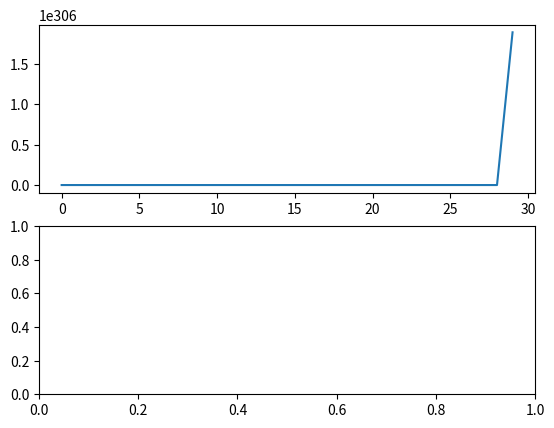

The matplotlib source for this figure:
import numpy as np
import matplotlib.pyplot as plt 

x_train = np.array([[2104, 5, 1, 45], [1416, 3, 2, 40], [852, 2, 1, 35]])
y_train = np.array([460, 232, 178])

def compute_cost(x_vec,y_vec,A,B,C,D):
    number_of_sample = np.shape(y_vec)[0]
    predicted = (np.dot(A,np.transpose(x_vec**3)))+(np.dot(B,np.transpose(x_vec**2)))+(np.dot(C,np.transpose(x_vec)))+D
    sum_error_squared = np.sum((predicted-y_vec)**2)
    cost=((1/(2*number_of_sample))*sum_error_squared)
    return cost

def compute_gradiant(x_vec,y_vec,A,B,C,D):
    dj_dw=0
    dj_db=0

    number_of_sample = np.shape(y_vec)[0]
    predicted = (np.dot(A,np.transpose(x_vec**3)))+(np.dot(B,np.transpose(x_vec**2)))+(np.dot(C,np.transpose(x_vec)))+D
    err = np.reshape(predicted-y_vec,(1,np.shape(x_vec)[0]))
    dj_dA = (1/number_of_sample)*np.sum(np.dot(err,x_vec**3),axis=0)
    dj_dB = (1/number_of_sample)*np.sum(np.dot(err,x_vec**2),axis=0)
    dj_dC = (1/number_of_sample)*np.sum(np.dot(err,x_vec),axis=0)
    dj_dD = (1/number_of_sample)*np.sum(err)

    return dj_dA,dj_dB,dj_dC,dj_dD

def train_model(x,y,learning_rate,epoch):
    cost_history=[]
    A=np.zeros((1,np.shape(x)[1]))
    B=np.zeros((1,np.shape(x)[1]))
    C=np.zeros((1,np.shape(x)[1]))
    D=0
    #back propagation value
    dj_dA=0
    dj_dB=0
    dj_dC=0
    dj_dD=0
    #end
    for i in range(epoch):
        cost_history.append(compute_cost(x,y,A,B,C,D))
        dj_dA,dj_dB,dj_dC,dj_dD=compute_gradiant(x,y,A,B,C,D)
        counter_of_repeatation=0
        # Update Parameters using w, b, alpha and gradient
        A = A - (learning_rate*dj_dA)
        B = B - (learning_rate*dj_dB)
        C = C - (learning_rate*dj_dC)
        D = D - (learning_rate*dj_dD)
    return A, B , C , D , cost_history 

A, B , C , D , cost_history =train_model(x_train,y_train,5e-15,150000)
fig,axs=plt.subplots(2)
axs[0].plot(cost_history)
print(cost_history[-1])
plt.show()



